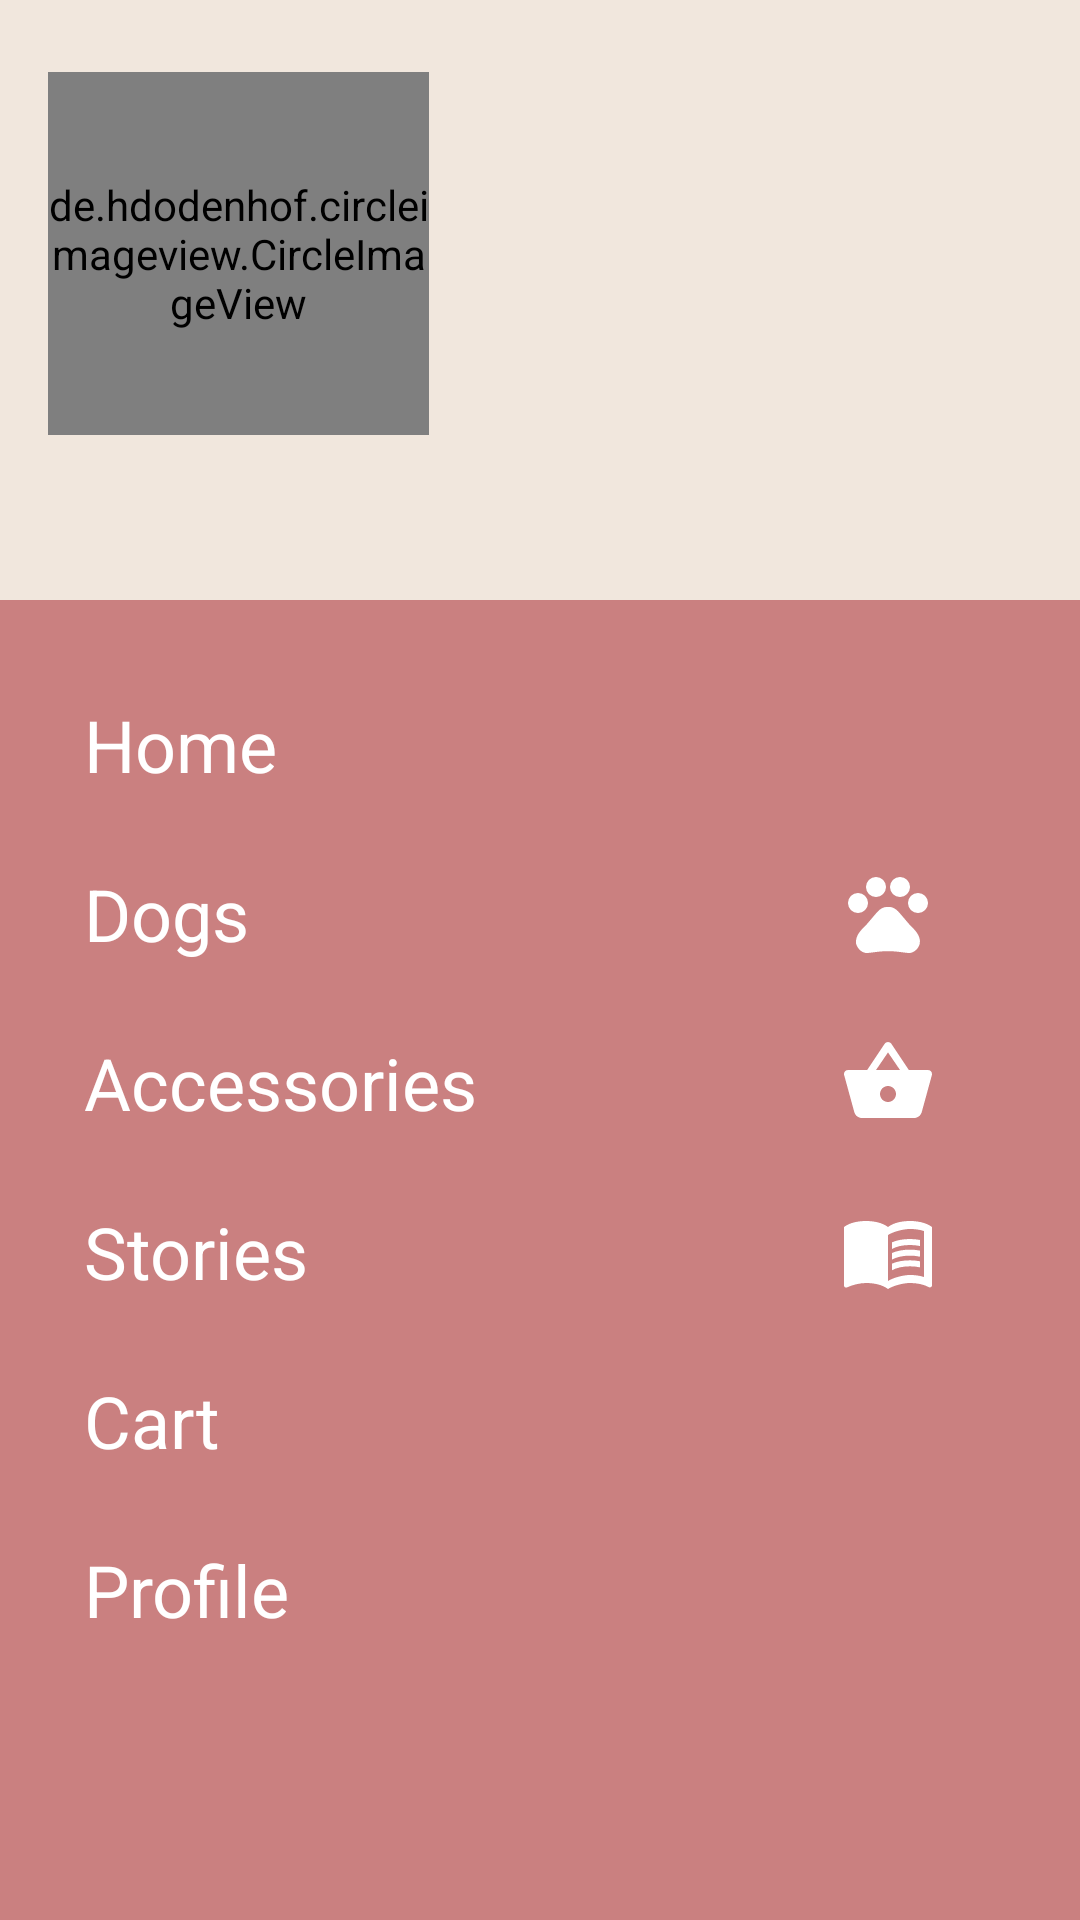

Write the Android layout XML for this screen, with the resource values it uses.
<!-- AndroidManifest.xml: application theme AppTheme -->
<!-- res/layout/main_nav_drawer.xml -->
<?xml version="1.0" encoding="utf-8"?>
<LinearLayout
    xmlns:android="http://schemas.android.com/apk/res/android"
    xmlns:app="http://schemas.android.com/apk/res-auto"
    android:layout_width="match_parent"
    android:layout_height="match_parent"
    android:orientation="vertical"
    android:background="@color/colorPrimary"
    >

    <LinearLayout
        android:layout_width="match_parent"
        android:layout_height="200dp"
        android:layout_marginBottom="20dp"
        android:background="@color/colorBG"
        android:orientation="vertical"
        >

        <de.hdodenhof.circleimageview.CircleImageView
            android:id="@+id/profile_image"
            android:layout_width="127dp"
            android:layout_height="121dp"
            android:layout_marginStart="16dp"
            android:layout_marginTop="24dp"
            android:src="@mipmap/ic_launcher" />


    </LinearLayout>



    <LinearLayout
        android:layout_width="match_parent"
        android:layout_height="wrap_content"
        android:orientation="horizontal"
        android:gravity="center_vertical"
        android:onClick="ClickHome">

        <TextView
            android:layout_width="0dp"
            android:layout_height="wrap_content"
            android:layout_weight="1"
            android:text="@string/home"
            android:padding="12dp"
            android:layout_marginStart="16dp"
            android:textSize="24sp"
            android:textColor="@android:color/white"/>

        <ImageView
            android:layout_width="wrap_content"
            android:layout_height="wrap_content"
            android:layout_marginEnd="48dp"
            android:src="@drawable/ic_home_white"/>

    </LinearLayout>

    <LinearLayout
        android:layout_width="match_parent"
        android:layout_height="wrap_content"
        android:orientation="horizontal"
        android:gravity="center_vertical"
        android:onClick="ClickDog">

        <TextView
            android:layout_width="0dp"
            android:layout_height="wrap_content"
            android:layout_marginStart="16dp"
            android:layout_weight="1"
            android:onClick="ClickDog"
            android:padding="12dp"
            android:text="@string/Dogs"
            android:textColor="@android:color/white"
            android:textSize="24sp" />

        <ImageView
            android:layout_width="wrap_content"
            android:layout_height="wrap_content"
            android:layout_marginEnd="48dp"
            android:src="@drawable/ic_pet_white"
            />

    </LinearLayout>

    <LinearLayout
        android:layout_width="match_parent"
        android:layout_height="wrap_content"
        android:orientation="horizontal"
        android:gravity="center_vertical"
        android:onClick="ClickAccessories">

        <TextView
            android:layout_width="0dp"
            android:layout_height="wrap_content"
            android:layout_weight="1"
            android:text="@string/title"
            android:padding="12dp"
            android:layout_marginStart="16dp"
            android:textSize="24sp"
            android:textColor="@android:color/white"/>
        <ImageView
            android:layout_width="wrap_content"
            android:layout_height="wrap_content"
            android:layout_marginEnd="48dp"
            android:src="@drawable/ic_shop_white"
            />

    </LinearLayout>

    <LinearLayout
        android:layout_width="match_parent"
        android:layout_height="wrap_content"
        android:orientation="horizontal"
        android:gravity="center_vertical"
        android:onClick="ClickStories">
        <TextView
            android:layout_width="0dp"
            android:layout_height="wrap_content"
            android:layout_weight="1"
            android:text="@string/App_stories"
            android:padding="12dp"
            android:layout_marginStart="16dp"
            android:textSize="24sp"
            android:textColor="@android:color/white"/>
        <ImageView
            android:layout_width="wrap_content"
            android:layout_height="wrap_content"
            android:layout_marginEnd="48dp"
            android:src="@drawable/ic_stories_white"
            />

    </LinearLayout>

    <LinearLayout
        android:layout_width="match_parent"
        android:layout_height="wrap_content"
        android:orientation="horizontal"
        android:gravity="center_vertical"
        android:onClick="ClickCart">
        <TextView
            android:layout_width="0dp"
            android:layout_height="wrap_content"
            android:layout_weight="1"
            android:text="@string/cart"
            android:padding="12dp"
            android:layout_marginStart="16dp"
            android:textSize="24sp"
            android:textColor="@android:color/white"/>
        <ImageView
            android:layout_width="wrap_content"
            android:layout_height="wrap_content"
            android:layout_marginEnd="48dp"
            android:src="@drawable/ic_cart_white"
            />

    </LinearLayout>

    <LinearLayout
        android:layout_width="match_parent"
        android:layout_height="wrap_content"
        android:gravity="center_vertical"
        android:onClick="ClickUser"
        android:orientation="horizontal">

        <TextView
            android:layout_width="0dp"
            android:layout_height="wrap_content"
            android:layout_marginStart="16dp"
            android:layout_weight="1"

            android:padding="12dp"
            android:text="@string/profile"
            android:textColor="@android:color/white"
            android:textSize="24sp" />

        <ImageView
            android:layout_width="wrap_content"
            android:layout_height="wrap_content"
            android:layout_marginEnd="48dp"
            android:src="@drawable/ic_account" />

    </LinearLayout>

</LinearLayout>
<!-- resources referenced by this layout -->
<resources>
  <color name="colorBG">#F1E7DD</color>
  <color name="colorPrimary">#CA8080</color>
  <!-- drawable ic_pet_white (drawable) -->
  <vector android:height="32dp" android:tint="#FFFFFF"
      android:viewportHeight="24" android:viewportWidth="24"
      android:width="32dp" xmlns:android="http://schemas.android.com/apk/res/android">
      <path android:fillColor="@android:color/white" android:pathData="M4.5,9.5m-2.5,0a2.5,2.5 0,1 1,5 0a2.5,2.5 0,1 1,-5 0"/>
      <path android:fillColor="@android:color/white" android:pathData="M9,5.5m-2.5,0a2.5,2.5 0,1 1,5 0a2.5,2.5 0,1 1,-5 0"/>
      <path android:fillColor="@android:color/white" android:pathData="M15,5.5m-2.5,0a2.5,2.5 0,1 1,5 0a2.5,2.5 0,1 1,-5 0"/>
      <path android:fillColor="@android:color/white" android:pathData="M19.5,9.5m-2.5,0a2.5,2.5 0,1 1,5 0a2.5,2.5 0,1 1,-5 0"/>
      <path android:fillColor="@android:color/white" android:pathData="M17.34,14.86c-0.87,-1.02 -1.6,-1.89 -2.48,-2.91 -0.46,-0.54 -1.05,-1.08 -1.75,-1.32 -0.11,-0.04 -0.22,-0.07 -0.33,-0.09 -0.25,-0.04 -0.52,-0.04 -0.78,-0.04s-0.53,0 -0.79,0.05c-0.11,0.02 -0.22,0.05 -0.33,0.09 -0.7,0.24 -1.28,0.78 -1.75,1.32 -0.87,1.02 -1.6,1.89 -2.48,2.91 -1.31,1.31 -2.92,2.76 -2.62,4.79 0.29,1.02 1.02,2.03 2.33,2.32 0.73,0.15 3.06,-0.44 5.54,-0.44h0.18c2.48,0 4.81,0.58 5.54,0.44 1.31,-0.29 2.04,-1.31 2.33,-2.32 0.31,-2.04 -1.3,-3.49 -2.61,-4.8z"/>
  </vector>
  <!-- drawable ic_shop_white (drawable) -->
  <vector android:height="32dp" android:tint="#FFFFFF"
      android:viewportHeight="24" android:viewportWidth="24"
      android:width="32dp" xmlns:android="http://schemas.android.com/apk/res/android">
      <path android:fillColor="@android:color/white" android:pathData="M17.21,9l-4.38,-6.56c-0.19,-0.28 -0.51,-0.42 -0.83,-0.42 -0.32,0 -0.64,0.14 -0.83,0.43L6.79,9L2,9c-0.55,0 -1,0.45 -1,1 0,0.09 0.01,0.18 0.04,0.27l2.54,9.27c0.23,0.84 1,1.46 1.92,1.46h13c0.92,0 1.69,-0.62 1.93,-1.46l2.54,-9.27L23,10c0,-0.55 -0.45,-1 -1,-1h-4.79zM9,9l3,-4.4L15,9L9,9zM12,17c-1.1,0 -2,-0.9 -2,-2s0.9,-2 2,-2 2,0.9 2,2 -0.9,2 -2,2z"/>
  </vector>
  <string name="App_stories">Stories</string>
  <string name="Dogs">Dogs</string>
  <string name="cart">Cart</string>
  <string name="home">Home</string>
  <string name="profile">Profile</string>
  <string name="title">Accessories</string>
  <style name="AppTheme" parent="Theme.MaterialComponents.Light.NoActionBar">
          
          <item name="colorPrimary">@color/colorPrimary</item>
          <item name="colorPrimaryDark">@color/colorPrimaryDark</item>
          <item name="colorAccent">@color/colorAccent</item>
          <item name="windowActionBar">false</item>
          <item name="windowNoTitle">true</item>
  
      </style>
  <color name="colorPrimaryDark">#3700B3</color>
  <color name="colorAccent">#88CAE9</color>
</resources>
